Run: headless pygame with SDL's dummy video driver; simulated clock (each Clock.tick advances the game by its frame time, no real sleeping); random seed 0; keys injected as events and as key.get_pressed() state; no mouse input.
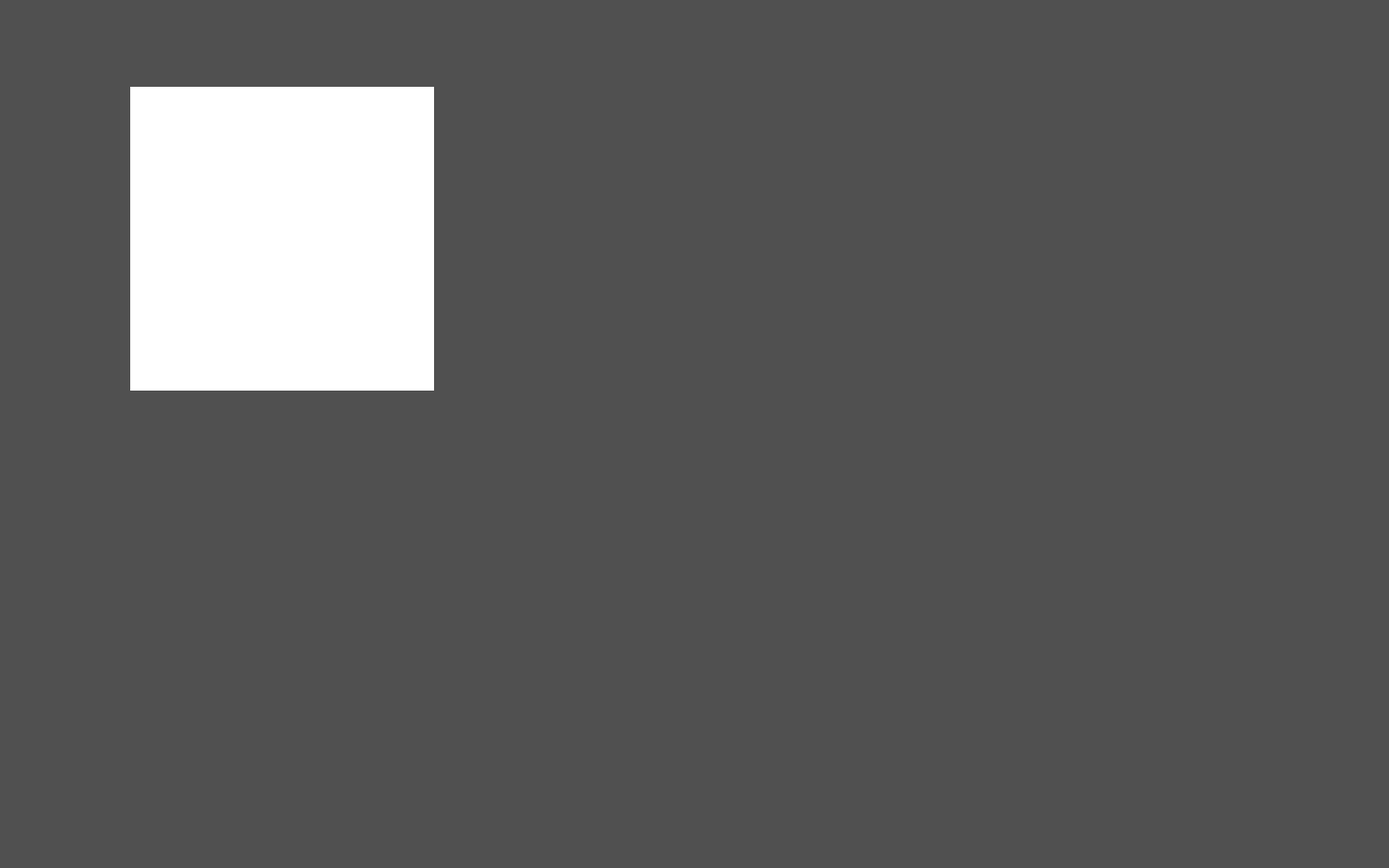
Frame 1 of 4 · flips 1–60 · no input
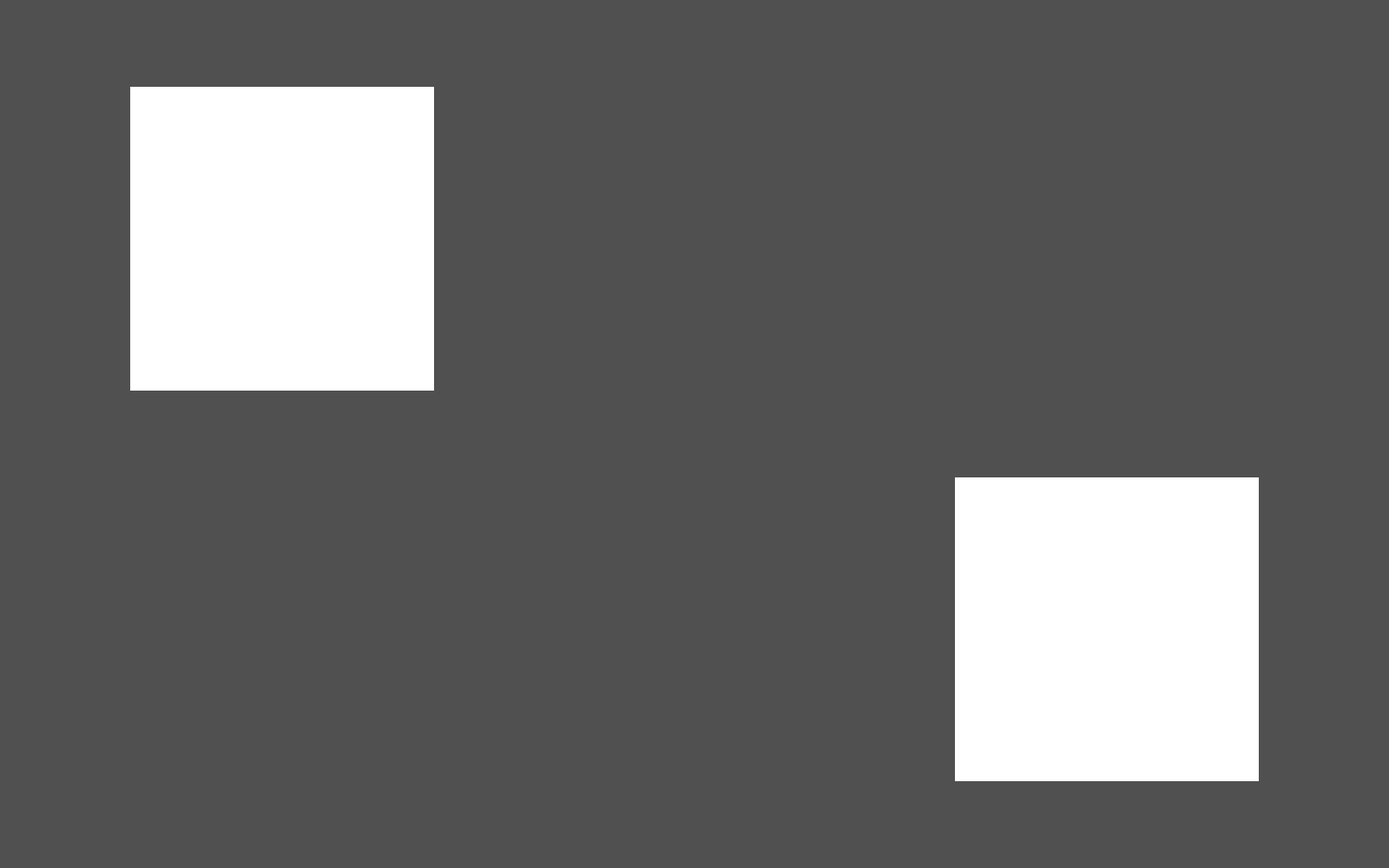
Frame 2 of 4 · flips 61–180 · tapped SPACE, RETURN · held RIGHT (→), D
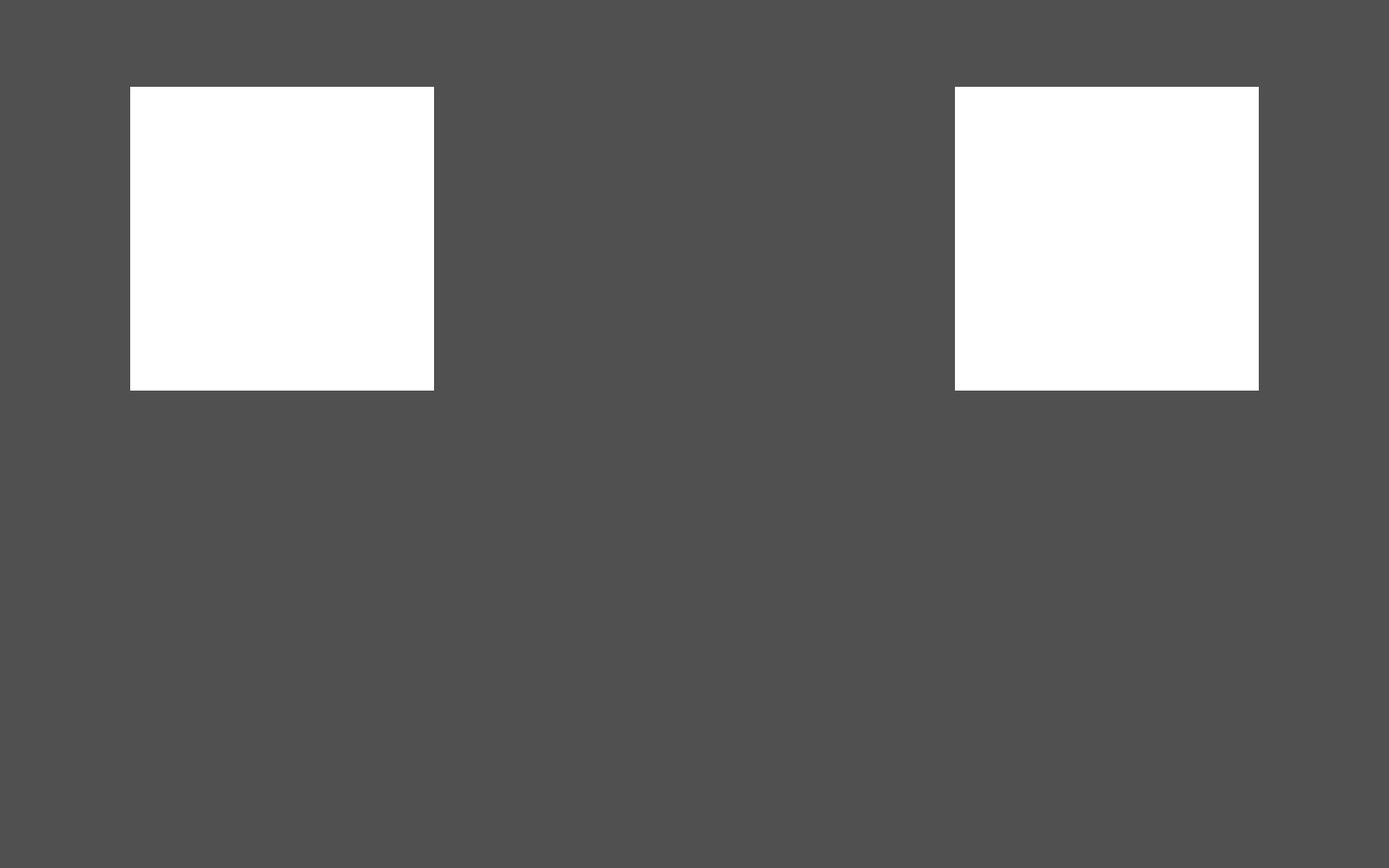
Frame 3 of 4 · flips 181–300 · held DOWN (↓), S
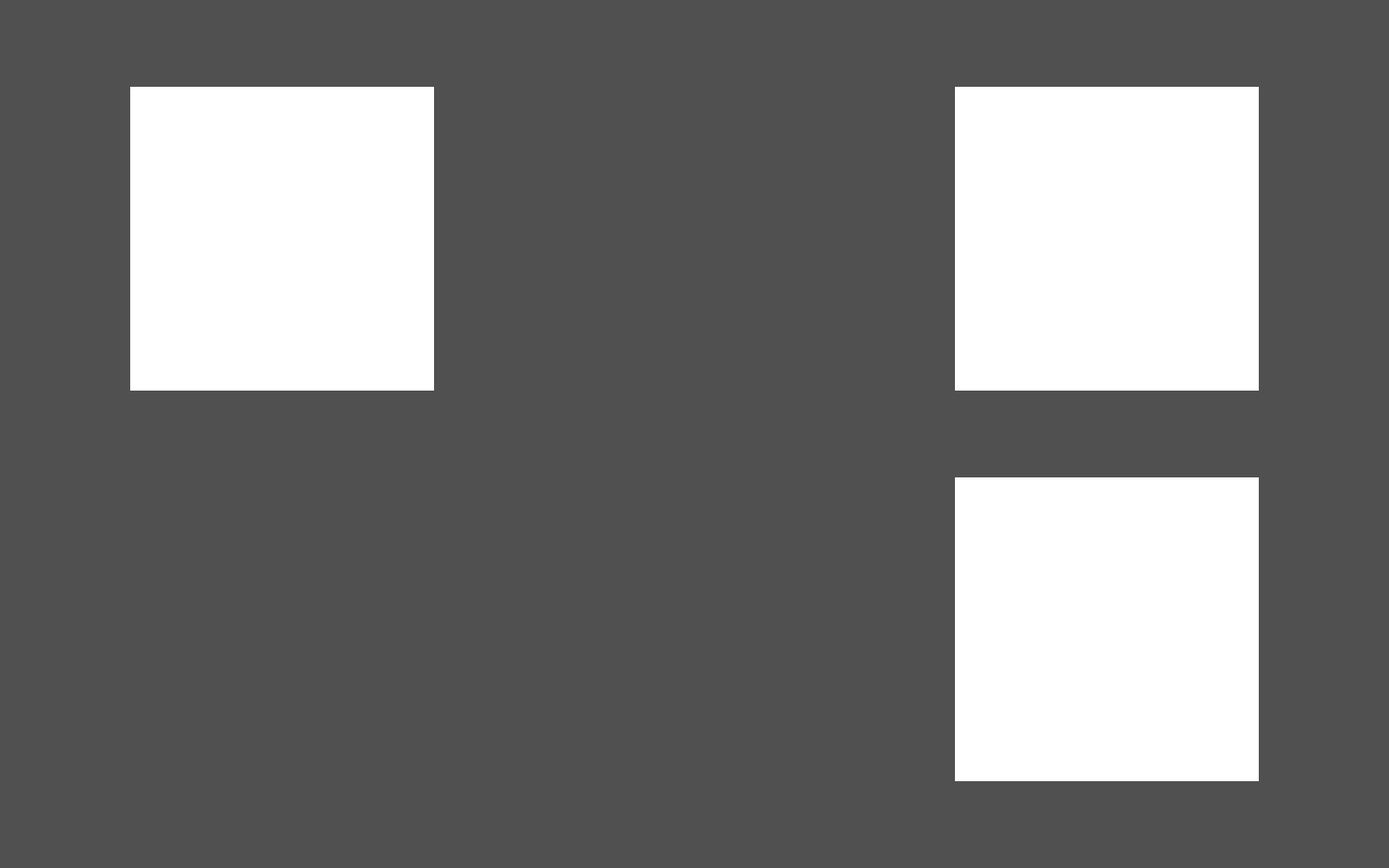
Frame 4 of 4 · flips 301–420 · held LEFT (←), A, UP (↑), W

The pygame program that drew these frames:

import pygame
import sys

# --- constants ---

BLACK = (80, 80, 80)
WHITE = (255, 255, 255)

# --- classes ---

class Square():
    def __init__(self, color, rect, time, delay):
        self.color = color
        self.rect = rect
        self.time = time
        self.delay = delay
        self.show = False

    def draw(self, screen):
        if self.show:
            pygame.draw.rect(screen, self.color, self.rect)

    def update(self, current_time):
        if current_time >= self.time:
            self.time = current_time + self.delay
            self.show = not self.show

# --- main ---

def main():
    pygame.init()

    # Set up the screen
    screen_width = 1600
    screen_height = 1000
    fenetre = pygame.display.set_mode((screen_width, screen_height))

    clock = pygame.time.Clock()

    current_time = pygame.time.get_ticks()

    # Frequency of square show/hide (seconds)
    frequency1 = 1    
    frequency2 = 2   
    frequency3 = 4
    frequency4 = 8    
    delay1 = 1000 // frequency1
    delay2 = 1000 // frequency2 
    delay3 = 1000 // frequency3
    delay4 = 1000 // frequency4

    # Create squares for each corner
    rect_top_left = Square(WHITE, pygame.Rect(150, 100, 350, 350), current_time, delay1)
    rect_top_right = Square(WHITE, pygame.Rect(150, 550, 350, 350), current_time, delay2)
    rect_bottom_left = Square(WHITE, pygame.Rect(1100, 100, 350, 350), current_time, delay3)
    rect_bottom_right = Square(WHITE, pygame.Rect(1100, 550, 350, 350), current_time, delay4)

    running = True
    while running:
        for event in pygame.event.get():
            if event.type == pygame.QUIT:
                running = False
            elif event.type == pygame.KEYDOWN:
                if event.key == pygame.K_ESCAPE:
                    running = False

        # Update current time
        current_time = pygame.time.get_ticks()

        # Update each square
        rect_top_left.update(current_time)
        rect_top_right.update(current_time)
        rect_bottom_left.update(current_time)
        rect_bottom_right.update(current_time)

        # Draw on the screen
        fenetre.fill(BLACK)

        rect_top_left.draw(fenetre)
        rect_top_right.draw(fenetre)
        rect_bottom_left.draw(fenetre)
        rect_bottom_right.draw(fenetre)

        pygame.display.update()

        # Cap the frame rate at 60 FPS
        clock.tick(60)

    pygame.quit()
    sys.exit()

if __name__ == "__main__":
    main()
